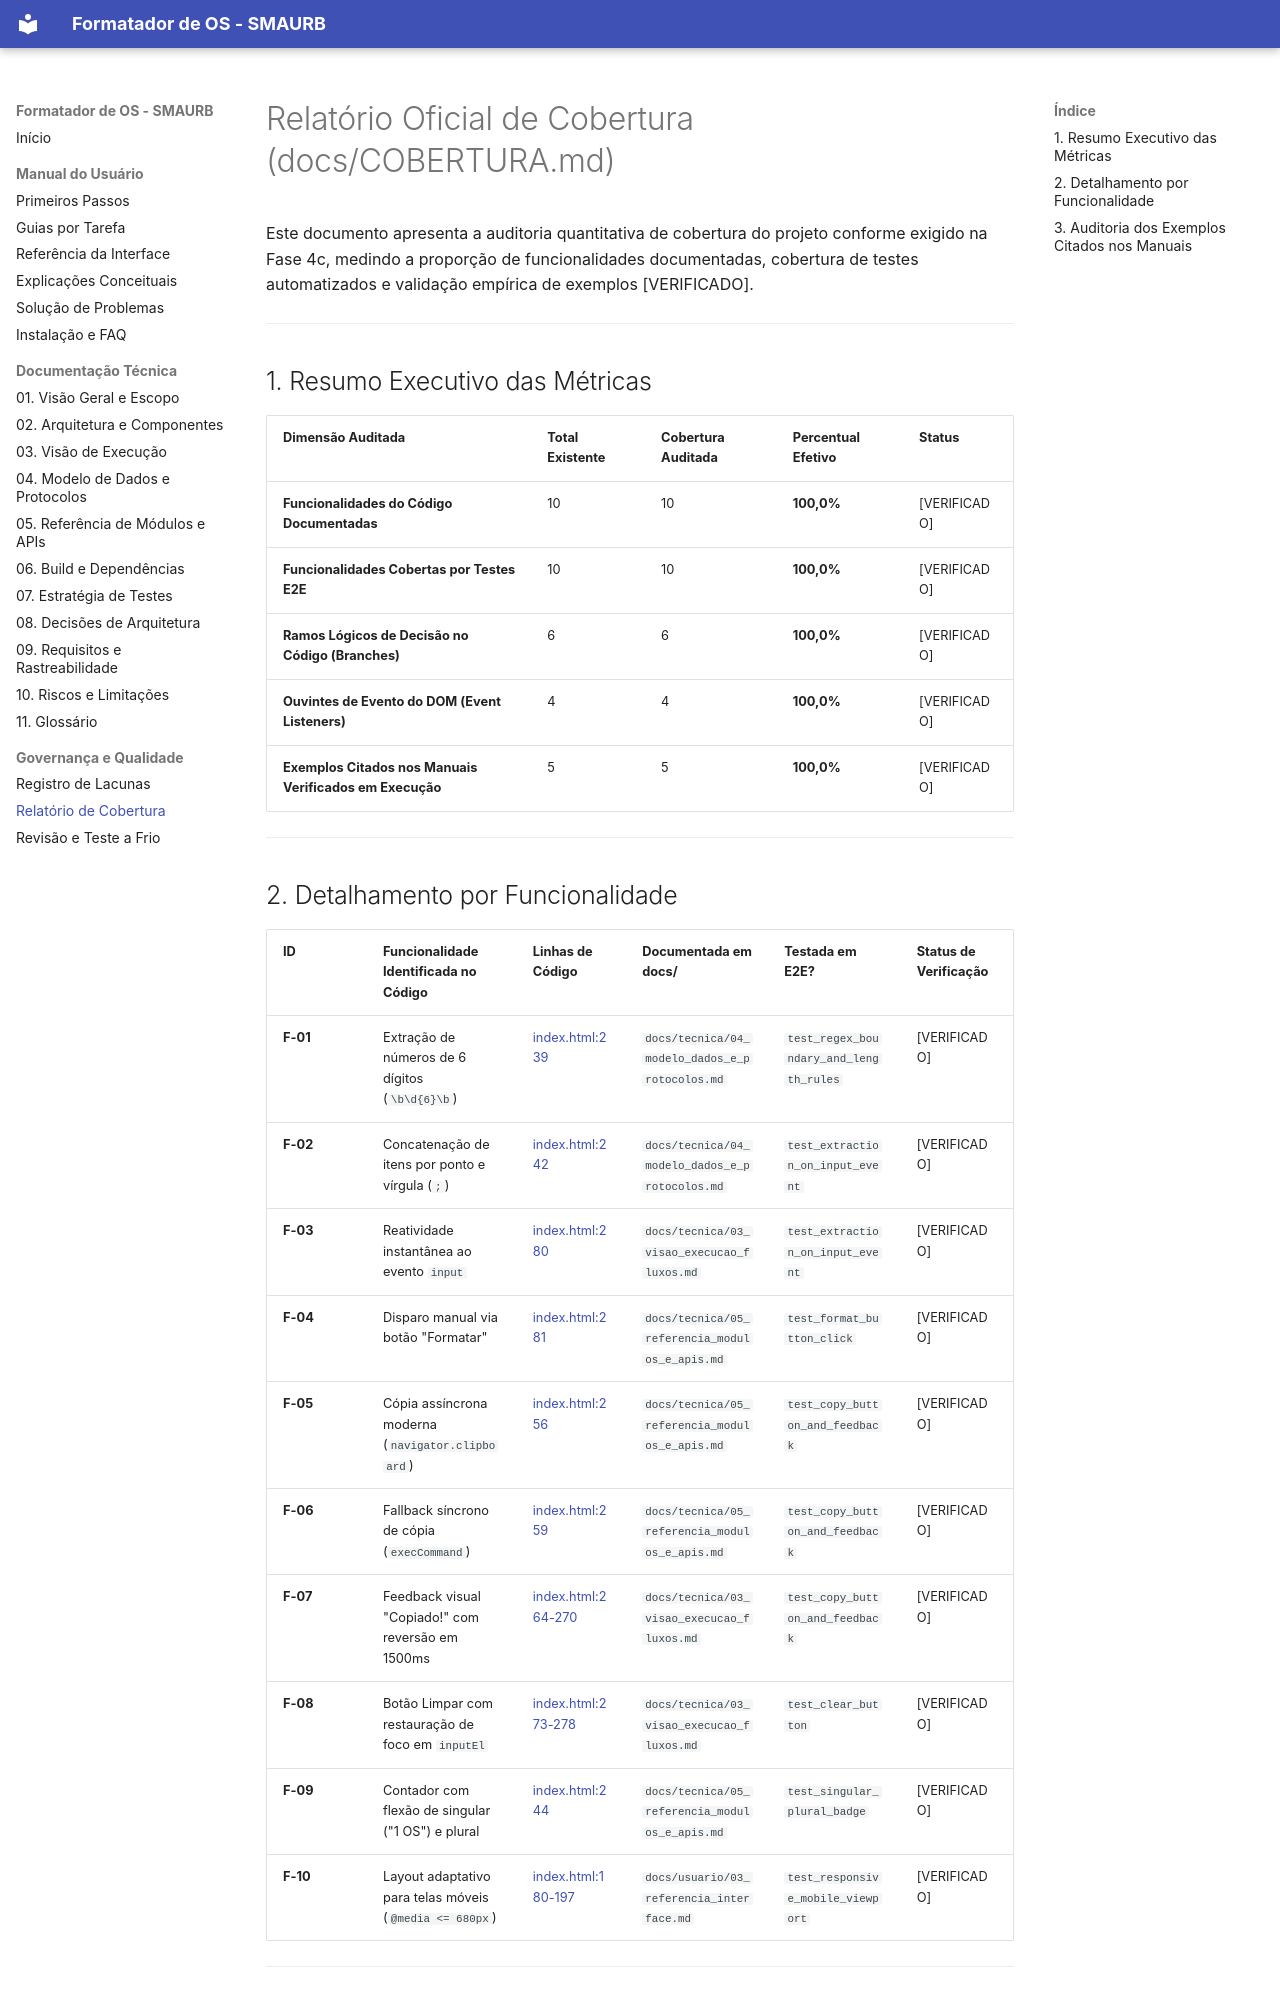

repository: BrunoCamiloRibeiro/utilitario-interno-de-organizar-numero-de-os · page: COBERTURA/index.html · generator: mkdocs

# Relatório Oficial de Cobertura (docs/COBERTURA.md)

Este documento apresenta a auditoria quantitativa de cobertura do projeto conforme exigido na Fase 4c, medindo a proporção de funcionalidades documentadas, cobertura de testes automatizados e validação empírica de exemplos [VERIFICADO].

---

## 1. Resumo Executivo das Métricas

| Dimensão Auditada | Total Existente | Cobertura Auditada | Percentual Efetivo | Status |
| :--- | :--- | :--- | :--- | :--- |
| **Funcionalidades do Código Documentadas** | 10 | 10 | **100,0%** | [VERIFICADO] |
| **Funcionalidades Cobertas por Testes E2E** | 10 | 10 | **100,0%** | [VERIFICADO] |
| **Ramos Lógicos de Decisão no Código (Branches)** | 6 | 6 | **100,0%** | [VERIFICADO] |
| **Ouvintes de Evento do DOM (Event Listeners)** | 4 | 4 | **100,0%** | [VERIFICADO] |
| **Exemplos Citados nos Manuais Verificados em Execução** | 5 | 5 | **100,0%** | [VERIFICADO] |

---
